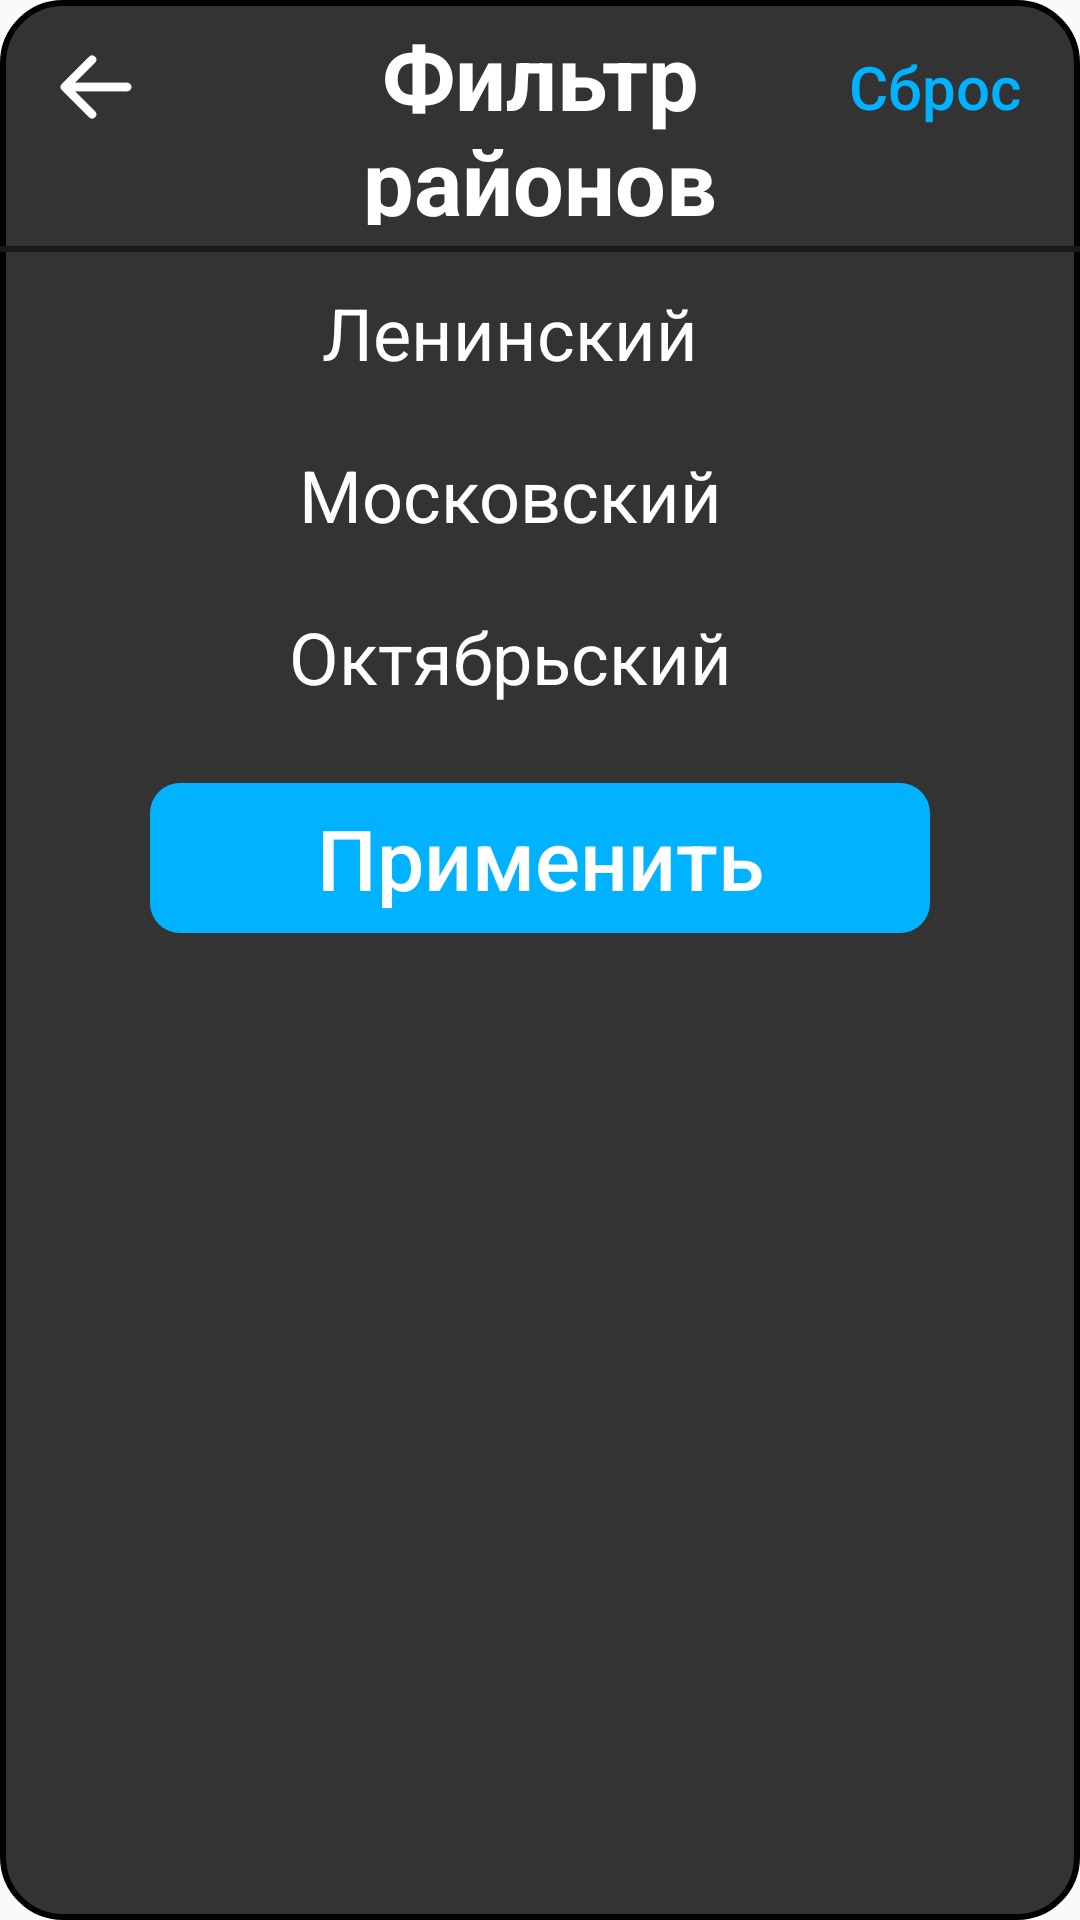

Produce the Android XML layout that renders to this screen, including the resource entries it uses.
<!-- AndroidManifest.xml: application theme AppTheme -->
<!-- res/layout/dialog_district.xml -->
<?xml version="1.0" encoding="utf-8"?>
<LinearLayout
    xmlns:android="http://schemas.android.com/apk/res/android"
    xmlns:tools="http://schemas.android.com/tools"
    android:layout_width="wrap_content"
    android:layout_height="wrap_content"
    android:layout_centerHorizontal="true"
    android:layout_centerVertical="true"
    android:background="@drawable/dialog_background"
    android:orientation="vertical">

    <RelativeLayout
        android:layout_width="match_parent"
        android:layout_height="wrap_content"
        android:layout_marginTop="5sp"
        android:layout_marginHorizontal="20sp">


        <Button android:id="@+id/back"
            android:layout_width="50sp"
            android:drawableStart="@drawable/arrow_to_left"
            style="@style/TransparentButtonTheme"/>
        <Button android:id="@+id/reset"
            android:layout_width="wrap_content"
            android:layout_alignParentEnd="true"
            android:textAlignment="textEnd"
            android:text="@string/reset"
            android:textSize="20sp"
            android:textColor="@drawable/button_transparent_reverse"
            style="@style/TransparentButtonTheme"
            tools:ignore="RelativeOverlap" />

        <TextView
            android:id="@+id/text"
            android:layout_width="match_parent"
            android:layout_height="70sp"
            android:textAlignment="center"
            android:gravity="center_horizontal|center_vertical"
            android:text="@string/districts_filter"
            android:textColor="@color/white"
            android:textSize="30sp"
            android:layout_marginBottom="7sp"
            android:textStyle="bold"/>

    </RelativeLayout>
    <View
        android:layout_width="match_parent"
        android:layout_height="2sp"
        android:background="@color/dark_gray"
        tools:ignore="SmallSp" />


    <CheckBox android:id="@+id/lenin"
        style="@style/CheckBoxTheme"
        android:layout_width="match_parent"
        android:layout_height="50sp"
        android:layout_marginHorizontal="40sp"
        android:paddingEnd="30sp"
        android:gravity="center_horizontal|center_vertical"
        android:layout_marginVertical="2sp"
        android:text="@string/lenin"
        android:textSize="24sp"
        tools:ignore="RtlSymmetry" />
    <CheckBox android:id="@+id/moscow"
        style="@style/CheckBoxTheme"
        android:layout_width="match_parent"
        android:layout_height="50sp"
        android:layout_marginHorizontal="40sp"
        android:paddingEnd="30sp"
        android:gravity="center_horizontal|center_vertical"
        android:layout_marginVertical="2sp"
        android:text="@string/moscow"
        android:textSize="24sp"
        tools:ignore="RtlSymmetry" />
    <CheckBox android:id="@+id/october"
        style="@style/CheckBoxTheme"
        android:layout_width="match_parent"
        android:layout_height="50sp"
        android:layout_marginHorizontal="40sp"
        android:paddingEnd="30sp"
        android:gravity="center_horizontal|center_vertical"
        android:text="@string/october"
        android:layout_marginVertical="2sp"
        android:textSize="24sp"
        tools:ignore="RtlSymmetry" />
    <Button android:id="@+id/apply"
        style="@style/MainButtonTheme"
        android:layout_width="match_parent"
        android:layout_height="wrap_content"
        android:layout_marginHorizontal="50sp"
        android:textSize="28sp"
        android:text="@string/apply"/>


</LinearLayout>
<!-- resources referenced by this layout -->
<resources>
  <color name="dark_gray">#FF1A1A1A</color>
  <color name="white">#FFFFFFFF</color>
  <!-- drawable button_transparent_reverse (drawable) -->
  <?xml version="1.0" encoding="utf-8"?>
  <selector xmlns:android="http://schemas.android.com/apk/res/android">
      <item android:state_focused="true"
            android:state_pressed="true"
            android:color="@color/white"/>
      <item android:state_focused="false"
            android:state_pressed="true"
            android:color="@color/white"/>
      <item android:color="@color/light_blue"/>
  </selector>
  <!-- drawable dialog_background (drawable) -->
  <?xml version="1.0" encoding="utf-8"?>
  <shape xmlns:android="http://schemas.android.com/apk/res/android">
      <solid android:color="@color/gray"/>
      <corners android:bottomLeftRadius="20sp"
          android:bottomRightRadius="20sp"
          android:topLeftRadius="20sp"
          android:topRightRadius="20sp"/>
      <stroke android:color="@color/black" android:width="2sp"/>
  </shape>
  <string name="apply">Применить</string>
  <string name="districts_filter">Фильтр\nрайонов</string>
  <string name="lenin">Ленинский</string>
  <string name="moscow">Московский</string>
  <string name="october">Октябрьский</string>
  <string name="reset">Сброс</string>
  <style name="TransparentButtonTheme" parent="Widget.AppCompat.Button.Borderless.Colored">
          <item name="android:layout_width">wrap_content</item>
          <item name="android:layout_height">wrap_content</item>
          <item name="android:padding">0sp</item>
          <item name="android:textAllCaps">false</item>
          <item name="android:textColor">@color/white</item>
          <item name="android:background">@null</item>
      </style>
  <color name="light_blue">#00B2FF</color>
  <color name="gray">#333</color>
  <color name="black">#FF000000</color>
  <color name="light_gray">#CCC</color>
  <!-- drawable button_main (drawable) -->
  <?xml version="1.0" encoding="utf-8"?>
  <selector xmlns:android="http://schemas.android.com/apk/res/android">
      <item android:drawable="@drawable/button_main_pressed" android:state_selected="true" />
      <item android:drawable="@drawable/button_main_pressed" android:state_pressed="true" />
      <item android:drawable="@drawable/button_main_normal"/>
  </selector>
  <!-- drawable button_main_pressed (drawable) -->
  <?xml version="1.0" encoding="utf-8"?>
  <shape xmlns:android="http://schemas.android.com/apk/res/android">
  
  
      <corners android:radius="10sp"/>
      <size android:height="50sp"/>
      <solid android:color="@color/cloudy"/>
  
  </shape>
  <!-- drawable button_main_normal (drawable) -->
  <?xml version="1.0" encoding="utf-8"?>
  <shape xmlns:android="http://schemas.android.com/apk/res/android">
  
  
      <corners android:radius="10sp"/>
      <size android:height="50sp"/>
      <solid android:color="@color/light_blue"/>
  
  </shape>
  <!-- drawable button (drawable) -->
  <?xml version="1.0" encoding="utf-8"?>
  <selector xmlns:android="http://schemas.android.com/apk/res/android">
  
      <item android:drawable="@drawable/button_pressed" android:state_selected="true" />
      <item android:drawable="@drawable/button_pressed" android:state_pressed="true" />
      <item android:drawable="@drawable/button_pressed" android:state_checked="true"/>
      <item android:drawable="@drawable/button_normal" />
  
  </selector>
  <color name="cloudy">#67d1ff</color>
  <!-- drawable button_pressed (drawable) -->
  <?xml version="1.0" encoding="utf-8"?>
  <shape xmlns:android="http://schemas.android.com/apk/res/android">
  
      <solid android:color="@color/hidden_gray"/>
      <corners android:radius="10sp"/>
      <size android:height="50sp"/>
  
  </shape>
  <!-- drawable button_normal (drawable) -->
  <?xml version="1.0" encoding="utf-8"?>
  <shape xmlns:android="http://schemas.android.com/apk/res/android">
  
      <solid android:color="@color/gray"/>
      <corners android:radius="10sp"/>
      <size android:height="50sp"/>
  
  </shape>
  <color name="hidden_gray">#666</color>
</resources>
